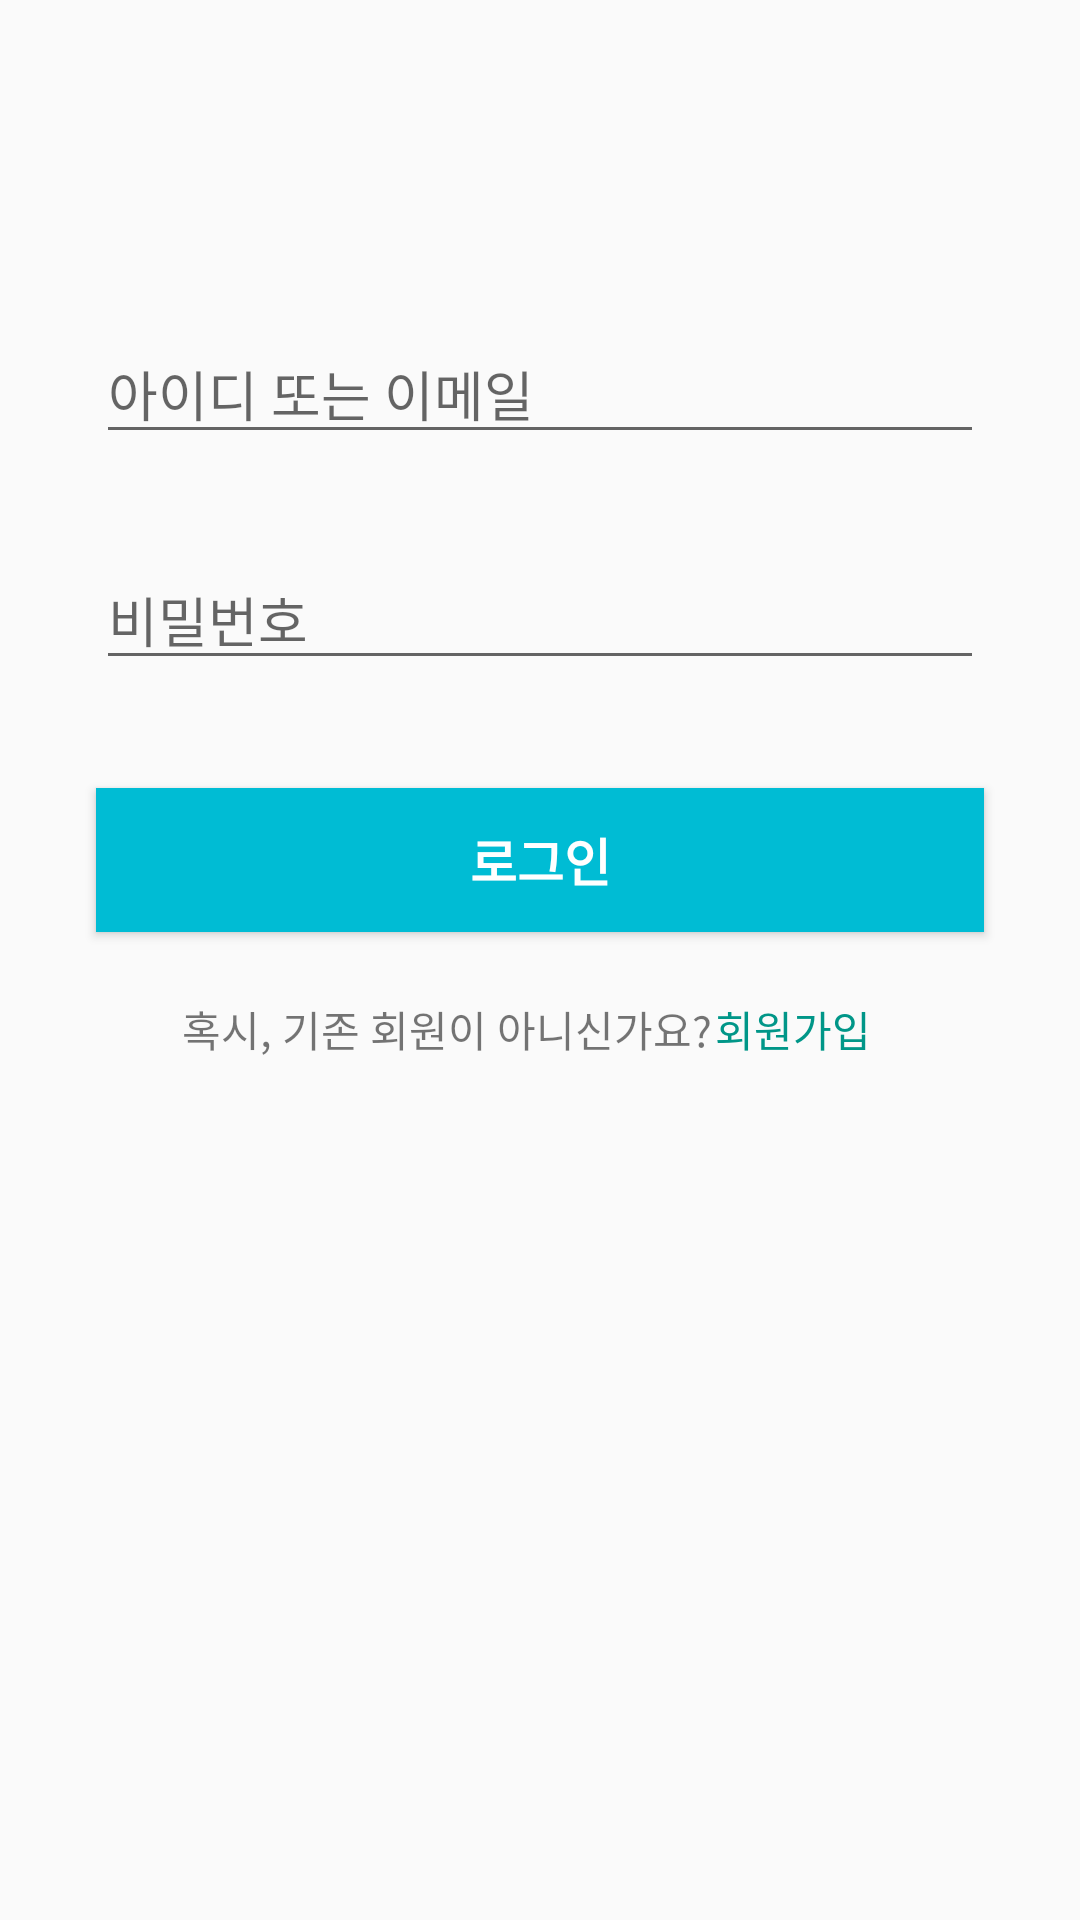

Reconstruct the res/layout file that produces this screen, plus the resources it refers to.
<!-- AndroidManifest.xml: application theme Theme.TodoListPractice2 -->
<!-- res/layout/activity_login.xml -->
<?xml version="1.0" encoding="utf-8"?>
<androidx.constraintlayout.widget.ConstraintLayout xmlns:android="http://schemas.android.com/apk/res/android"
    xmlns:app="http://schemas.android.com/apk/res-auto"
    xmlns:tools="http://schemas.android.com/tools"
    android:layout_width="match_parent"
    android:layout_height="match_parent"
    tools:context=".LoginActivity">

    <TextView
        android:id="@+id/login_password_check"
        android:layout_width="0dp"
        android:layout_height="wrap_content"
        android:layout_marginStart="32dp"
        android:layout_marginEnd="32dp"
        android:textColor="#ff0000"
        app:layout_constraintEnd_toEndOf="parent"
        app:layout_constraintHorizontal_bias="0.0"
        app:layout_constraintStart_toStartOf="parent"
        app:layout_constraintTop_toBottomOf="@+id/input_password" />

    <EditText
        android:id="@+id/input_email"
        android:layout_width="0dp"
        android:layout_height="wrap_content"
        android:layout_marginStart="32dp"
        android:layout_marginTop="108dp"
        android:layout_marginEnd="32dp"
        android:ems="10"
        android:hint="아이디 또는 이메일"
        android:inputType="textPersonName"
        app:layout_constraintEnd_toEndOf="parent"
        app:layout_constraintHorizontal_bias="1.0"
        app:layout_constraintStart_toStartOf="parent"
        app:layout_constraintTop_toTopOf="parent" />

    <Button
        android:id="@+id/login_button"
        android:layout_width="0dp"
        android:layout_height="wrap_content"
        android:layout_marginStart="32dp"
        android:layout_marginTop="36dp"
        android:layout_marginEnd="32dp"
        android:background="#00BCD4"
        android:text="로그인"
        android:textColor="#ffffff"
        android:textSize="17sp"
        android:textStyle="bold"
        app:layout_constraintEnd_toEndOf="parent"
        app:layout_constraintHorizontal_bias="1.0"
        app:layout_constraintStart_toStartOf="parent"
        app:layout_constraintTop_toBottomOf="@+id/input_password" />

    <EditText
        android:id="@+id/input_password"
        android:layout_width="0dp"
        android:layout_height="wrap_content"
        android:layout_marginStart="32dp"
        android:layout_marginTop="13dp"
        android:layout_marginEnd="32dp"
        android:ems="10"
        android:hint="비밀번호"
        android:inputType="textPassword"
        app:layout_constraintEnd_toEndOf="parent"
        app:layout_constraintHorizontal_bias="1.0"
        app:layout_constraintStart_toStartOf="parent"
        app:layout_constraintTop_toBottomOf="@+id/login_email_check" />

    <TextView
        android:id="@+id/textView3"
        android:layout_width="wrap_content"
        android:layout_height="wrap_content"
        android:layout_marginStart="60dp"
        android:layout_marginTop="22dp"
        android:gravity="right"
        android:text="혹시, 기존 회원이 아니신가요?"
        app:layout_constraintEnd_toStartOf="@+id/signup_text"
        app:layout_constraintStart_toStartOf="parent"
        app:layout_constraintTop_toBottomOf="@+id/login_button" />

    <TextView
        android:id="@+id/signup_text"
        android:layout_width="wrap_content"
        android:layout_height="wrap_content"
        android:layout_marginTop="22dp"
        android:layout_marginEnd="69dp"
        android:text="회원가입"
        android:textColor="#009688"
        app:layout_constraintEnd_toEndOf="parent"
        app:layout_constraintStart_toEndOf="@+id/textView3"
        app:layout_constraintTop_toBottomOf="@+id/login_button" />

    <TextView
        android:id="@+id/login_email_check"
        android:layout_width="0dp"
        android:layout_height="wrap_content"
        android:layout_marginStart="32dp"
        android:layout_marginEnd="32dp"
        android:textColor="#ff0000"
        app:layout_constraintEnd_toEndOf="parent"
        app:layout_constraintStart_toStartOf="parent"
        app:layout_constraintTop_toBottomOf="@+id/input_email" />

</androidx.constraintlayout.widget.ConstraintLayout>
<!-- resources referenced by this layout -->
<resources>
  <style name="Theme.TodoListPractice2" parent="Theme.AppCompat.DayNight.NoActionBar">
          
          <item name="colorPrimary">@color/purple_500</item>
          <item name="colorPrimaryVariant">@color/purple_700</item>
          <item name="colorOnPrimary">@color/white</item>
          
          <item name="colorSecondary">@color/teal_200</item>
          <item name="colorSecondaryVariant">@color/teal_700</item>
          <item name="colorOnSecondary">@color/black</item>
          
          <item name="android:statusBarColor" tools:targetApi="l">@color/purple_500</item>
          
  
          <item name="actionMenuTextColor">#FFFFFF</item> 
  
      </style>
  <!-- not gathered from this repository: default colours our renderer supplied (Android Studio template values) -->
  <color name="purple_500">#FF6200EE</color>
  <color name="purple_700">#FF3700B3</color>
  <color name="teal_200">#FF03DAC5</color>
  <color name="teal_700">#FF018786</color>
  <color name="black">#FF000000</color>
  <color name="white">#FFFFFFFF</color>
</resources>
